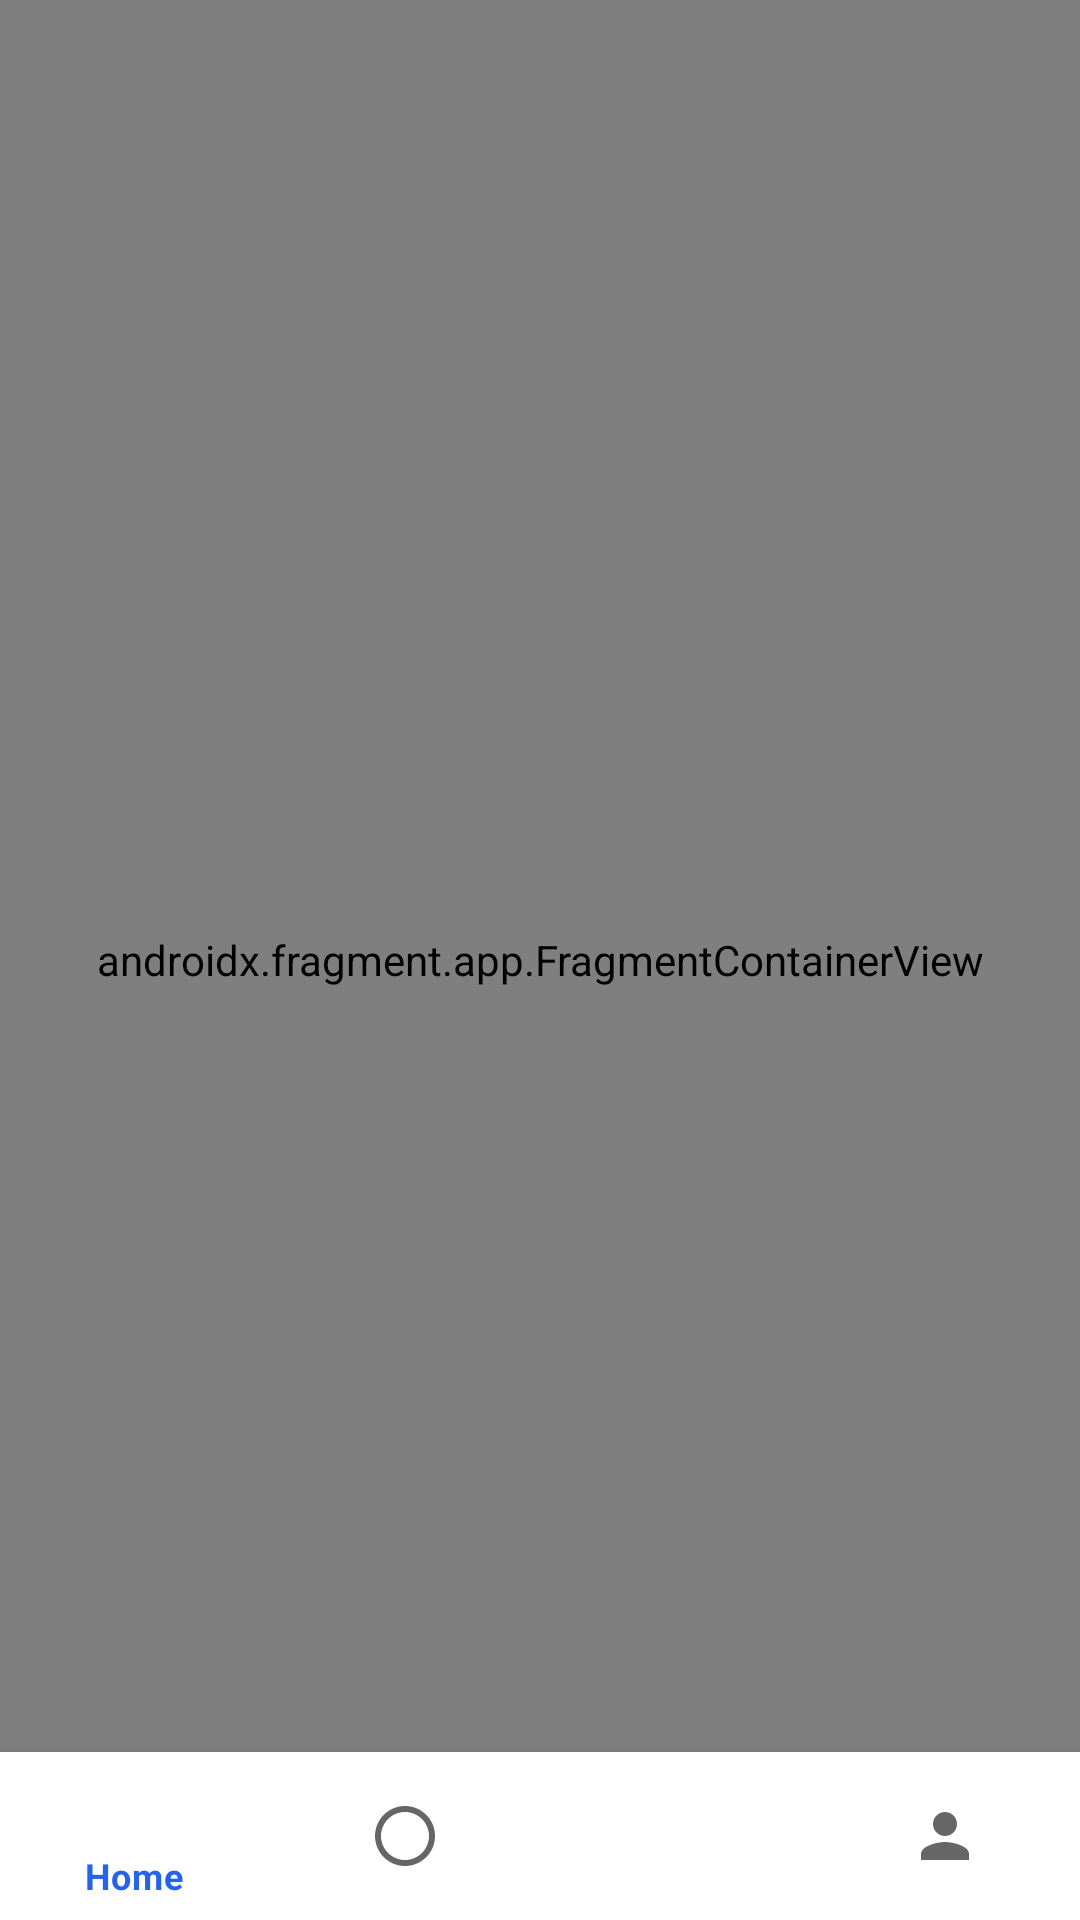

This screen was rendered from an Android layout file. Write that file and the resources it references.
<!-- AndroidManifest.xml: application theme Theme.MotionShield -->
<!-- res/layout/activity_main.xml -->
<?xml version="1.0" encoding="utf-8"?>
<androidx.coordinatorlayout.widget.CoordinatorLayout xmlns:android="http://schemas.android.com/apk/res/android"
    xmlns:app="http://schemas.android.com/apk/res-auto"
    xmlns:tools="http://schemas.android.com/tools"
    android:layout_width="match_parent"
    android:layout_height="match_parent"
    android:background="@color/background_color"
    tools:context=".MainActivity">

    
    <androidx.fragment.app.FragmentContainerView
        android:id="@+id/nav_host_fragment"
        android:name="androidx.navigation.fragment.NavHostFragment"
        android:layout_width="match_parent"
        android:layout_height="match_parent"
        app:navGraph="@navigation/nav_graph"
        app:defaultNavHost="true" />

    
    <com.google.android.material.bottomnavigation.BottomNavigationView
        android:id="@+id/bottom_nav"
        android:layout_width="match_parent"
        android:layout_height="wrap_content"
        android:layout_gravity="bottom"
        app:menu="@menu/bottom_nav_menu" />

</androidx.coordinatorlayout.widget.CoordinatorLayout>
<!-- resources referenced by this layout -->
<resources>
  <color name="background_color">#F8FAFC</color>
  <style name="Theme.MotionShield" parent="Theme.MaterialComponents.DayNight.NoActionBar">
          
          <item name="colorPrimary">@color/colorPrimary</item>
          <item name="colorPrimaryVariant">@color/colorPrimaryDark</item>
          <item name="colorOnPrimary">@android:color/white</item>
          <item name="colorSecondary">@color/colorAccent</item>
          <item name="colorSecondaryVariant">@color/colorAccent</item>
          <item name="android:windowBackground">@color/background_color</item>
          <item name="android:textColorPrimary">@color/text_primary</item>
          <item name="android:textColorSecondary">@color/text_secondary</item>
          
          <item name="shapeAppearanceMediumComponent">@style/ShapeAppearance.MediumComponent</item>
      </style>
  <color name="colorPrimary">#2563EB</color>
  <color name="colorPrimaryDark">#1D4ED8</color>
  <color name="colorAccent">#38BDF8</color>
  <color name="text_primary">#0F172A</color>
  <color name="text_secondary">#64748B</color>
  <style name="ShapeAppearance.MediumComponent" parent="ShapeAppearance.MaterialComponents.MediumComponent">
          <item name="cornerFamily">rounded</item>
          <item name="cornerSize">8dp</item>
      </style>
</resources>
